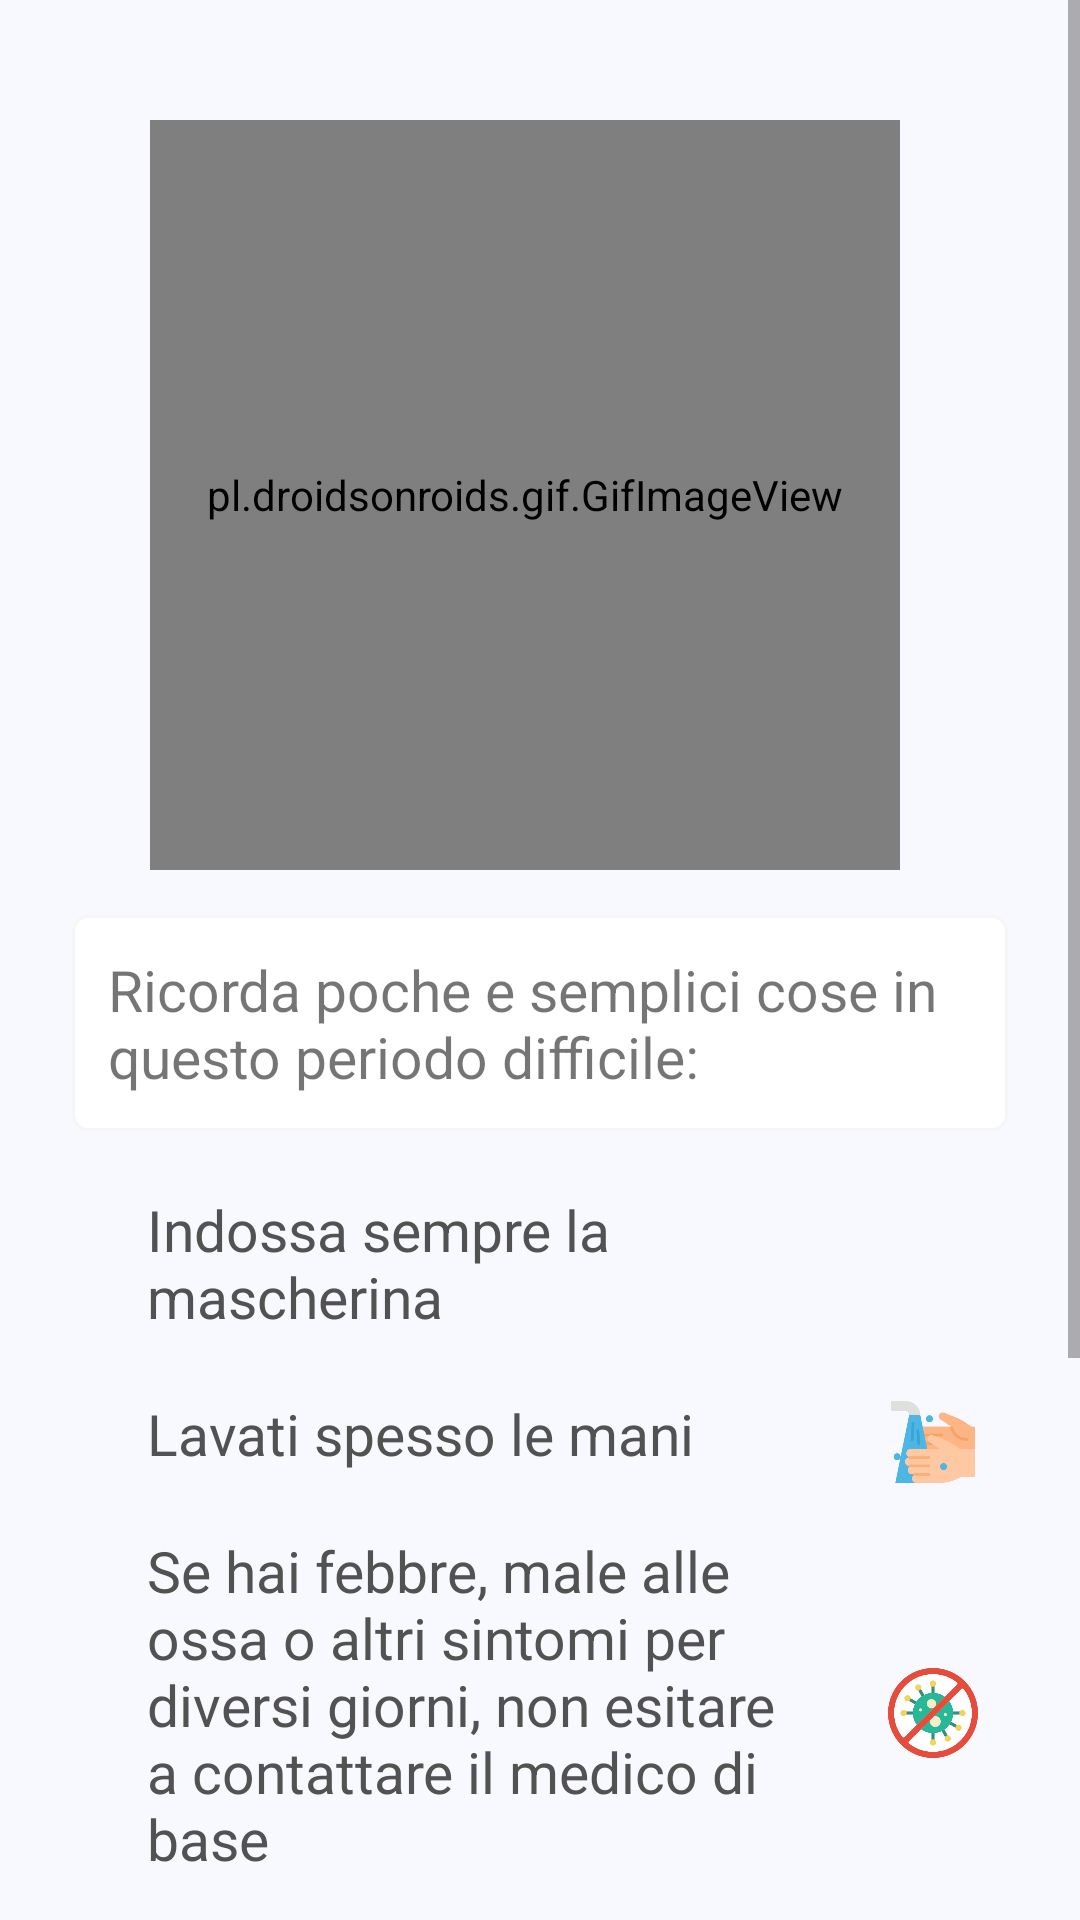

Layout XML and referenced resources for this Android screen:
<!-- AndroidManifest.xml: application theme materialDesign -->
<!-- res/layout/virus_info.xml -->
<?xml version="1.0" encoding="utf-8"?>


<ScrollView android:layout_width="match_parent" android:layout_height="match_parent"
    xmlns:android="http://schemas.android.com/apk/res/android"
    android:background="@color/ghostwhite"
    >

    <LinearLayout
        android:layout_height="wrap_content"
        android:layout_width="match_parent"
        android:orientation="vertical"
        android:background="@color/ghostwhite"
        android:paddingLeft="24dp"
        android:paddingRight="24dp"
        >

        <LinearLayout
            android:layout_width="match_parent"
            android:layout_height="wrap_content"
            android:layout_centerVertical="true"
            android:orientation="vertical"
            android:layout_marginBottom="30dp"
            android:gravity="center"
            android:paddingTop="30dp"
            >

            <pl.droidsonroids.gif.GifImageView
                android:layout_width="250dp"
                android:layout_height="250dp"
                android:src="@drawable/virus_animation"
                android:layout_marginTop="10dp"
                android:layout_marginRight="5dp"
                />

            <LinearLayout
                android:layout_width="match_parent"
                android:layout_height="wrap_content"
                android:orientation="vertical"
                >

                <TextView
                    android:padding="12dp"
                    android:layout_width="match_parent"
                    android:layout_height="wrap_content"
                    android:text="@string/virus"
                    android:layout_marginStart="0dp"
                    android:layout_marginTop="15dp"
                    android:layout_marginEnd="0dp"
                    android:layout_marginBottom="5dp"
                    android:textSize="19sp"
                    android:textColor="@color/rippelColor"
                    android:background="@drawable/back_data_section"
                    />

                <LinearLayout
                    android:layout_width="match_parent"
                    android:layout_height="wrap_content"
                    android:orientation="horizontal"
                    android:layout_marginRight="10dp"
                    >

                    <TextView
                        android:layout_width="match_parent"
                        android:layout_height="wrap_content"
                        android:text="@string/virus1"
                        android:layout_marginStart="25dp"
                        android:layout_marginTop="15dp"
                        android:layout_marginEnd="15dp"
                        android:layout_marginBottom="5dp"
                        android:textSize="19sp"
                        android:textColor="@color/textColor"
                        android:layout_weight="1"
                        />

                    <ImageView
                        android:layout_width="30dp"
                        android:layout_height="30dp"
                        android:layout_gravity="center"
                        android:layout_marginTop="8dp"
                        android:src="@drawable/mask" />

                </LinearLayout>

                <LinearLayout
                    android:layout_width="match_parent"
                    android:layout_height="wrap_content"
                    android:orientation="horizontal"
                    android:layout_marginRight="10dp"
                    >

                    <TextView
                        android:layout_width="match_parent"
                        android:layout_height="wrap_content"
                        android:text="@string/virus2"
                        android:layout_marginStart="25dp"
                        android:layout_marginTop="15dp"
                        android:layout_marginEnd="15dp"
                        android:layout_marginBottom="5dp"
                        android:textSize="19sp"
                        android:textColor="@color/textColor"
                        android:layout_weight="1"
                        />

                    <ImageView
                        android:layout_width="30dp"
                        android:layout_height="30dp"
                        android:src="@drawable/hands"
                        android:layout_gravity="center"
                        android:layout_marginTop="8dp"
                        />

                </LinearLayout>


                <LinearLayout
                    android:layout_width="match_parent"
                    android:layout_height="wrap_content"
                    android:orientation="horizontal"
                    android:layout_marginRight="10dp"
                    >

                    <TextView
                        android:layout_width="match_parent"
                        android:layout_height="wrap_content"
                        android:text="@string/virus3"
                        android:layout_marginStart="25dp"
                        android:layout_marginTop="15dp"
                        android:layout_marginEnd="15dp"
                        android:layout_marginBottom="5dp"
                        android:textSize="19sp"
                        android:textColor="@color/textColor"
                        android:layout_weight="1"
                        />

                    <ImageView
                        android:layout_width="30dp"
                        android:layout_height="30dp"
                        android:src="@drawable/virus"
                        android:layout_gravity="center"
                        android:layout_marginTop="8dp"
                        />

                </LinearLayout>


                <TextView
                    android:layout_width="match_parent"
                    android:layout_height="wrap_content"
                    android:text="@string/introVirus"
                    android:layout_marginStart="15dp"
                    android:layout_marginTop="25dp"
                    android:layout_marginEnd="0dp"
                    android:layout_marginBottom="5dp"
                    android:textSize="16sp"
                    android:textColor="@color/redChart"
                    />

                <EditText
                    android:id="@+id/virusEditText"
                    android:layout_width="match_parent"
                    android:layout_height="wrap_content"
                    android:hint="Scrivi qui..."
                    android:textColor="@color/textColor"
                    android:layout_marginRight="15dp"
                    android:layout_marginLeft="12dp"
                    />

                <LinearLayout
                    android:layout_width="match_parent"
                    android:layout_height="wrap_content"
                    android:orientation="horizontal"
                    android:layout_marginRight="10dp"
                    android:layout_marginTop="10dp"
                    >

                    <TextView
                        android:layout_width="wrap_content"
                        android:layout_height="match_parent"
                        android:text="@string/receiveNotification"
                        android:layout_marginStart="15dp"
                        android:layout_marginTop="5dp"
                        android:layout_marginEnd="15dp"
                        android:layout_marginBottom="5dp"
                        android:textSize="19sp"
                        android:textColor="@color/textColor"
                        android:gravity="center"
                        />

                    <androidx.appcompat.widget.SwitchCompat
                        android:id="@+id/virusSwitch"
                        android:layout_width="40dp"
                        android:layout_height="40dp"
                        android:gravity="center_vertical"
                        android:layout_marginLeft="15dp"
                        />

                </LinearLayout>

                <TimePicker
                    android:id="@+id/timePickerVirus"
                    android:layout_width="300dp"
                    android:layout_height="wrap_content"
                    android:timePickerMode="spinner"
                    android:layout_gravity="center"

                    android:visibility="gone"
                    />

                <Button
                    android:id="@+id/virusButton"
                    android:layout_width="match_parent"
                    android:layout_height="wrap_content"
                    android:text="@string/memo"
                    android:layout_marginLeft="80dp"
                    android:layout_marginRight="80dp"
                    android:textColor="@color/cardview_light_background"
                    android:layout_alignParentBottom="true"
                    android:backgroundTint="@color/button"
                    android:layout_marginTop="15dp"
                    />

            </LinearLayout>

        </LinearLayout>

    </LinearLayout>

</ScrollView>
<!-- resources referenced by this layout -->
<resources>
  <color name="button">#63e3dc</color>
  <color name="ghostwhite">#f8f8ff</color>
  <color name="redChart">#ff4d4d</color>
  <color name="textColor">#525252</color>
  <!-- drawable back_data_section (drawable) -->
  <?xml version="1.0" encoding="utf-8"?>
  
  <layer-list xmlns:android="http://schemas.android.com/apk/res/android" >
      <item>
          <shape android:shape="rectangle" android:padding="10dp">
              <solid
                  android:color="@color/cardColor"/>
              <corners
                  android:radius="5dp" />
              <stroke android:width="1dp" android:color="#f6f6f6"/>
              <padding
                  android:left="5dp"
                  android:top="7dp"
                  android:right="5dp"
                  android:bottom="7dp"
                  />
          </shape>
      </item>
  
  </layer-list>
  <!-- drawable hands: png bitmap (drawable, 9448 bytes) -->
  <!-- drawable virus: png bitmap (drawable, 20394 bytes) -->
  <string name="introVirus">Aggiungi un promemoria alla sezione notifiche (es. compra mascherine, data vaccino, chiama medico…)</string>
  <string name="memo">Promemoria</string>
  <string name="receiveNotification">Vuoi ricevere una notifica?</string>
  <string name="virus">Ricorda poche e semplici cose in questo periodo difficile:</string>
  <string name="virus1">Indossa sempre la mascherina</string>
  <string name="virus2">Lavati spesso le mani</string>
  <string name="virus3">Se hai febbre, male alle ossa o altri sintomi per diversi giorni, non esitare a contattare il medico di base</string>
  <style name="materialDesign" parent="Theme.MaterialComponents.Light.NoActionBar">
          
          <item name="colorPrimary">@color/colorPrimary</item>
          <item name="colorPrimaryDark">@color/colorPrimary</item>
          
      </style>
  <color name="cardColor">#ffffff</color>
  <color name="colorPrimary">#f8f9ff</color>
</resources>
